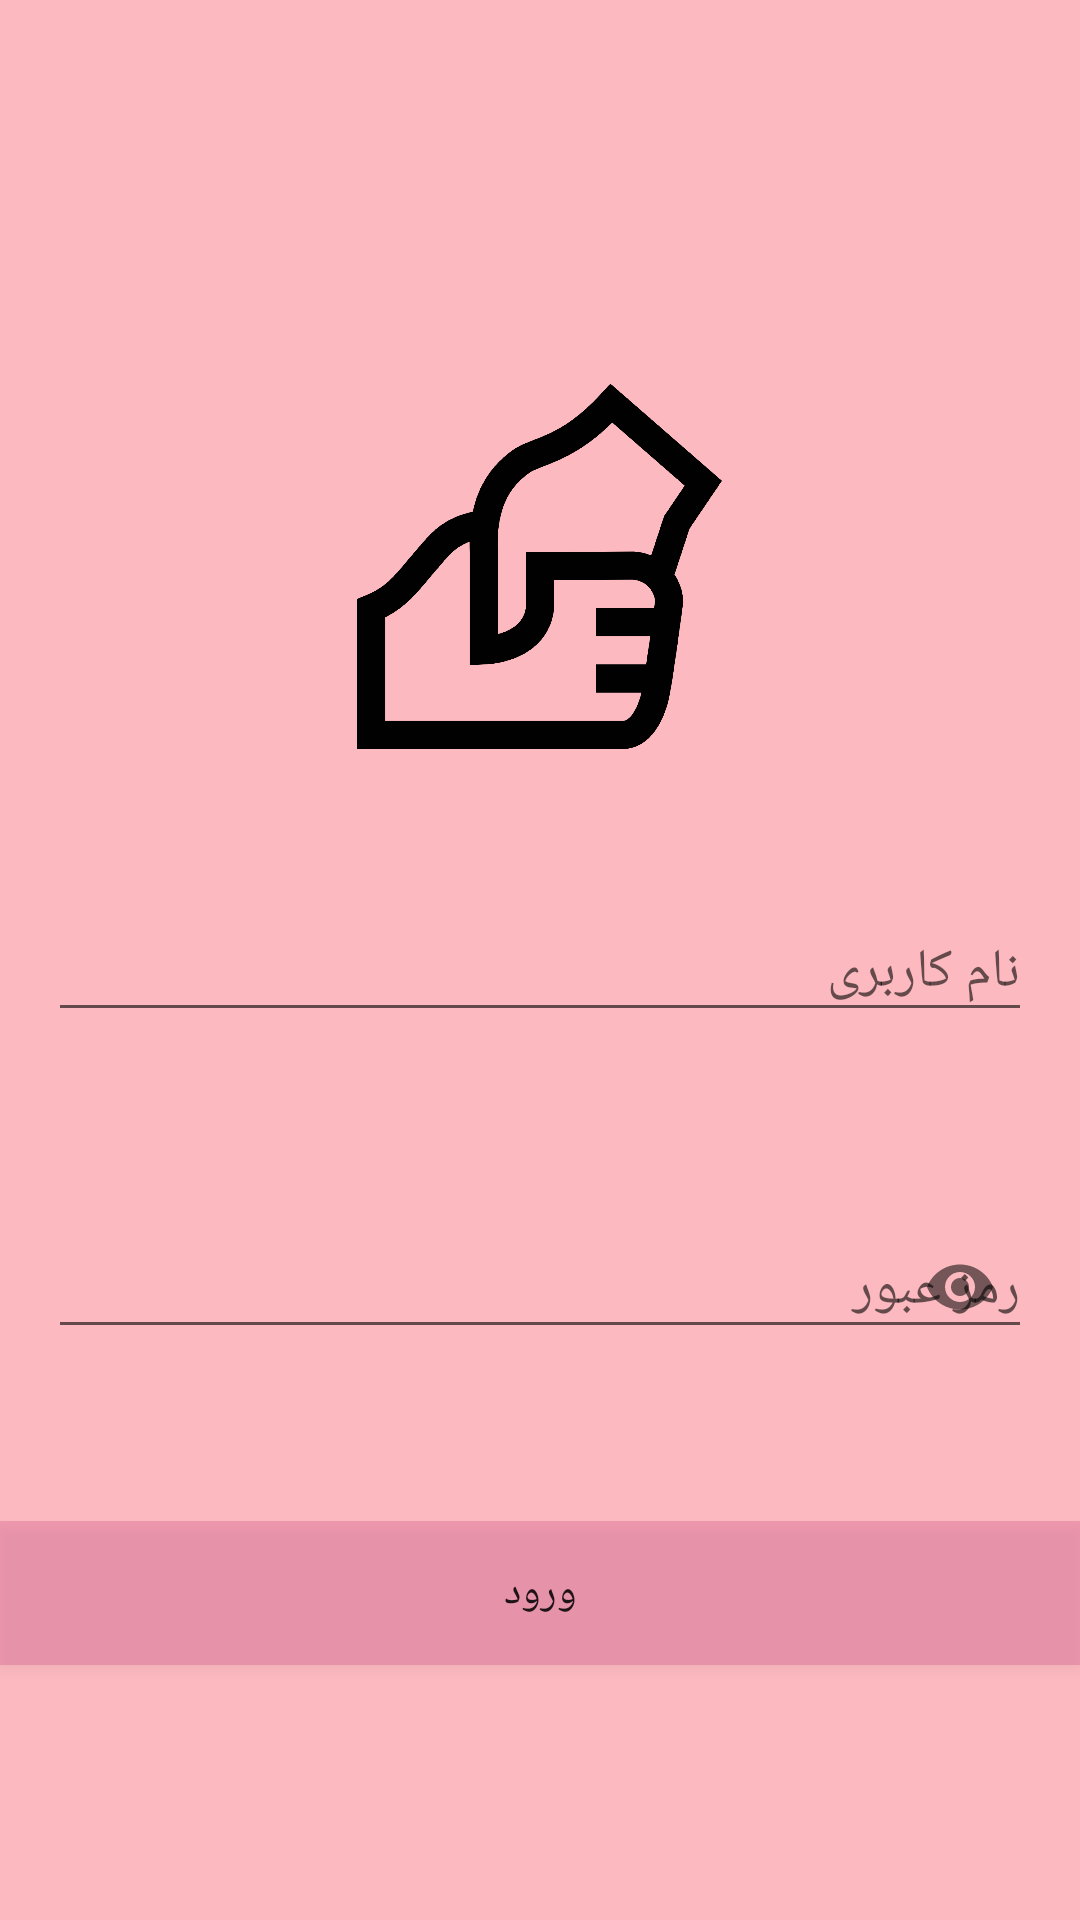

The Android layout XML behind this screen, and the referenced resources:
<!-- AndroidManifest.xml: application theme AppTheme.TransNav -->
<!-- res/layout/activity_login.xml -->
<?xml version="1.0" encoding="utf-8"?>
<RelativeLayout xmlns:android="http://schemas.android.com/apk/res/android"
    xmlns:app="http://schemas.android.com/apk/res-auto"
    xmlns:tools="http://schemas.android.com/tools"
    android:layout_width="match_parent"
    android:layout_height="match_parent"
    android:background="#44ff071c"
    android:focusable="true"
    android:focusableInTouchMode="true"
    tools:context="com.example.uefi.design.LOgin">

    <android.support.design.widget.TextInputLayout
        android:id="@+id/input"
        android:layout_width="match_parent"
        android:layout_height="wrap_content"

        android:layout_marginEnd="8dp"
        android:layout_marginLeft="8dp"
        android:layout_marginRight="8dp"
        android:layout_marginStart="8dp"
        app:layout_constraintLeft_toLeftOf="parent"
        app:layout_constraintRight_toRightOf="parent"
        tools:layout_editor_absoluteY="0dp">

    </android.support.design.widget.TextInputLayout>

    <android.support.design.widget.TextInputLayout
        android:id="@+id/otutput"
        android:layout_width="match_parent"
        android:layout_height="wrap_content"
        android:layout_alignParentBottom="true"

        android:layout_alignParentEnd="true"
        android:layout_alignParentStart="true"
        android:layout_marginBottom="179dp"
        android:layout_marginLeft="8dp"
        android:layout_marginRight="8dp"
        app:layout_constraintBottom_toBottomOf="parent"

        app:layout_constraintHorizontal_bias="0.0"
        app:layout_constraintLeft_toLeftOf="parent"

        app:layout_constraintRight_toRightOf="parent"
        app:layout_constraintVertical_bias="0.05"
        app:passwordToggleEnabled="true">

        <android.support.v7.widget.AppCompatEditText
            android:id="@+id/textew"
            android:layout_width="match_parent"
            android:layout_height="wrap_content"
            android:layout_marginBottom="8dp"
            android:layout_marginLeft="8dp"
            android:layout_marginRight="8dp"
            android:layout_marginTop="8dp"
            android:hint="رمز عبور"
            android:inputType="textPassword"
            app:layout_constraintBottom_toBottomOf="parent"
            app:layout_constraintHorizontal_bias="0.0"
            app:layout_constraintLeft_toLeftOf="parent"
            app:layout_constraintRight_toRightOf="parent"
            app:layout_constraintTop_toTopOf="parent"
            app:layout_constraintVertical_bias="0.698" />
    </android.support.design.widget.TextInputLayout>

    <android.support.design.widget.TextInputLayout
        android:id="@+id/otutput2"
        android:layout_width="match_parent"
        android:layout_height="wrap_content"
        android:layout_above="@+id/otutput"

        android:layout_marginBottom="42dp"
        android:layout_marginLeft="8dp"
        android:layout_marginRight="8dp"
        app:layout_constraintBottom_toBottomOf="parent"
        app:layout_constraintHorizontal_bias="0.0"
        app:layout_constraintLeft_toLeftOf="parent"

        app:layout_constraintRight_toRightOf="parent"


        app:layout_constraintVertical_bias="0.05">

        <android.support.v7.widget.AppCompatEditText
            android:id="@+id/textew2"
            android:layout_width="match_parent"
            android:layout_height="wrap_content"
            android:layout_marginBottom="8dp"
            android:layout_marginLeft="8dp"
            android:layout_marginRight="8dp"
            android:layout_marginTop="8dp"
            android:hint="نام کاربری"
            android:inputType="text"
            app:layout_constraintBottom_toBottomOf="parent"
            app:layout_constraintHorizontal_bias="0.0"
            app:layout_constraintLeft_toLeftOf="parent"
            app:layout_constraintRight_toRightOf="parent"
            app:layout_constraintTop_toTopOf="parent"
            app:layout_constraintVertical_bias="0.698" />
    </android.support.design.widget.TextInputLayout>

    <Button
        android:id="@+id/button"
        android:layout_width="match_parent"
        android:layout_height="wrap_content"
        android:layout_marginBottom="85dp"
        android:shadowColor="@color/colorAccent"
        android:background="#3ac12a73"
        android:onClick="LOgin"
        android:layout_centerHorizontal="true"
        android:text="ورود"
        android:layout_alignParentBottom="true"
        android:layout_alignParentStart="true" />

    <ImageView
        android:id="@+id/imageView4"
        android:layout_width="150dp"
        android:layout_height="150dp"
        android:layout_above="@+id/otutput2"
        android:layout_centerHorizontal="true"
        android:layout_marginBottom="28dp"
        app:srcCompat="@drawable/helping_hand1600" />


</RelativeLayout>
<!-- resources referenced by this layout -->
<resources>
  <color name="colorAccent">#00BCD4</color>
  <!-- drawable helping_hand1600: png bitmap (drawable-hdpi, 42571 bytes) -->
  <style name="AppTheme.TransNav" parent="AppTheme">
          <item name="android:navigationBarColor" tools:targetApi="lollipop">
              @android:color/transparent
          </item>
          <item name="android:windowTranslucentNavigation" tools:targetApi="kitkat">false</item>
          <item name="android:windowDrawsSystemBarBackgrounds" tools:targetApi="lollipop">false</item>
      </style>
  <style name="AppTheme" parent="Theme.AppCompat.Light.NoActionBar">
          
          <item name="colorPrimary">@color/colorPrimary</item>
          <item name="colorPrimaryDark">@color/colorPrimaryDark</item>
          <item name="colorAccent">@color/colorAccent</item>
      </style>
  <color name="colorPrimary">#af0c37</color>
  <color name="colorPrimaryDark">#512DA8</color>
</resources>
